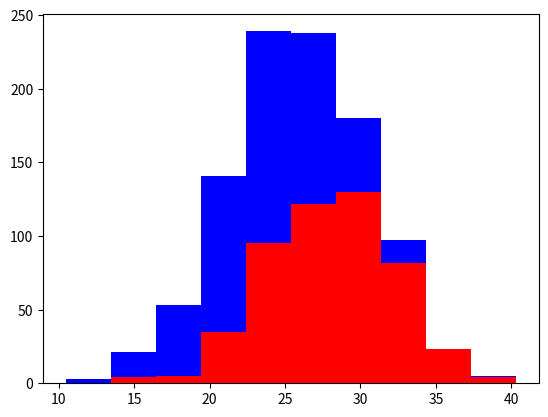

Here is the Python script that generated this plot:
#!/usr/python

import numpy as np
import matplotlib.pyplot as plt

greyhounds = 500
labs = 500

greyhounds_height = 28 + 4 * np.random.randn(greyhounds)
labs_height = 24 + 4 * np.random.randn(labs)

plt.hist([greyhounds_height, labs_height], stacked=True, color=['r', 'b'])
plt.show()
